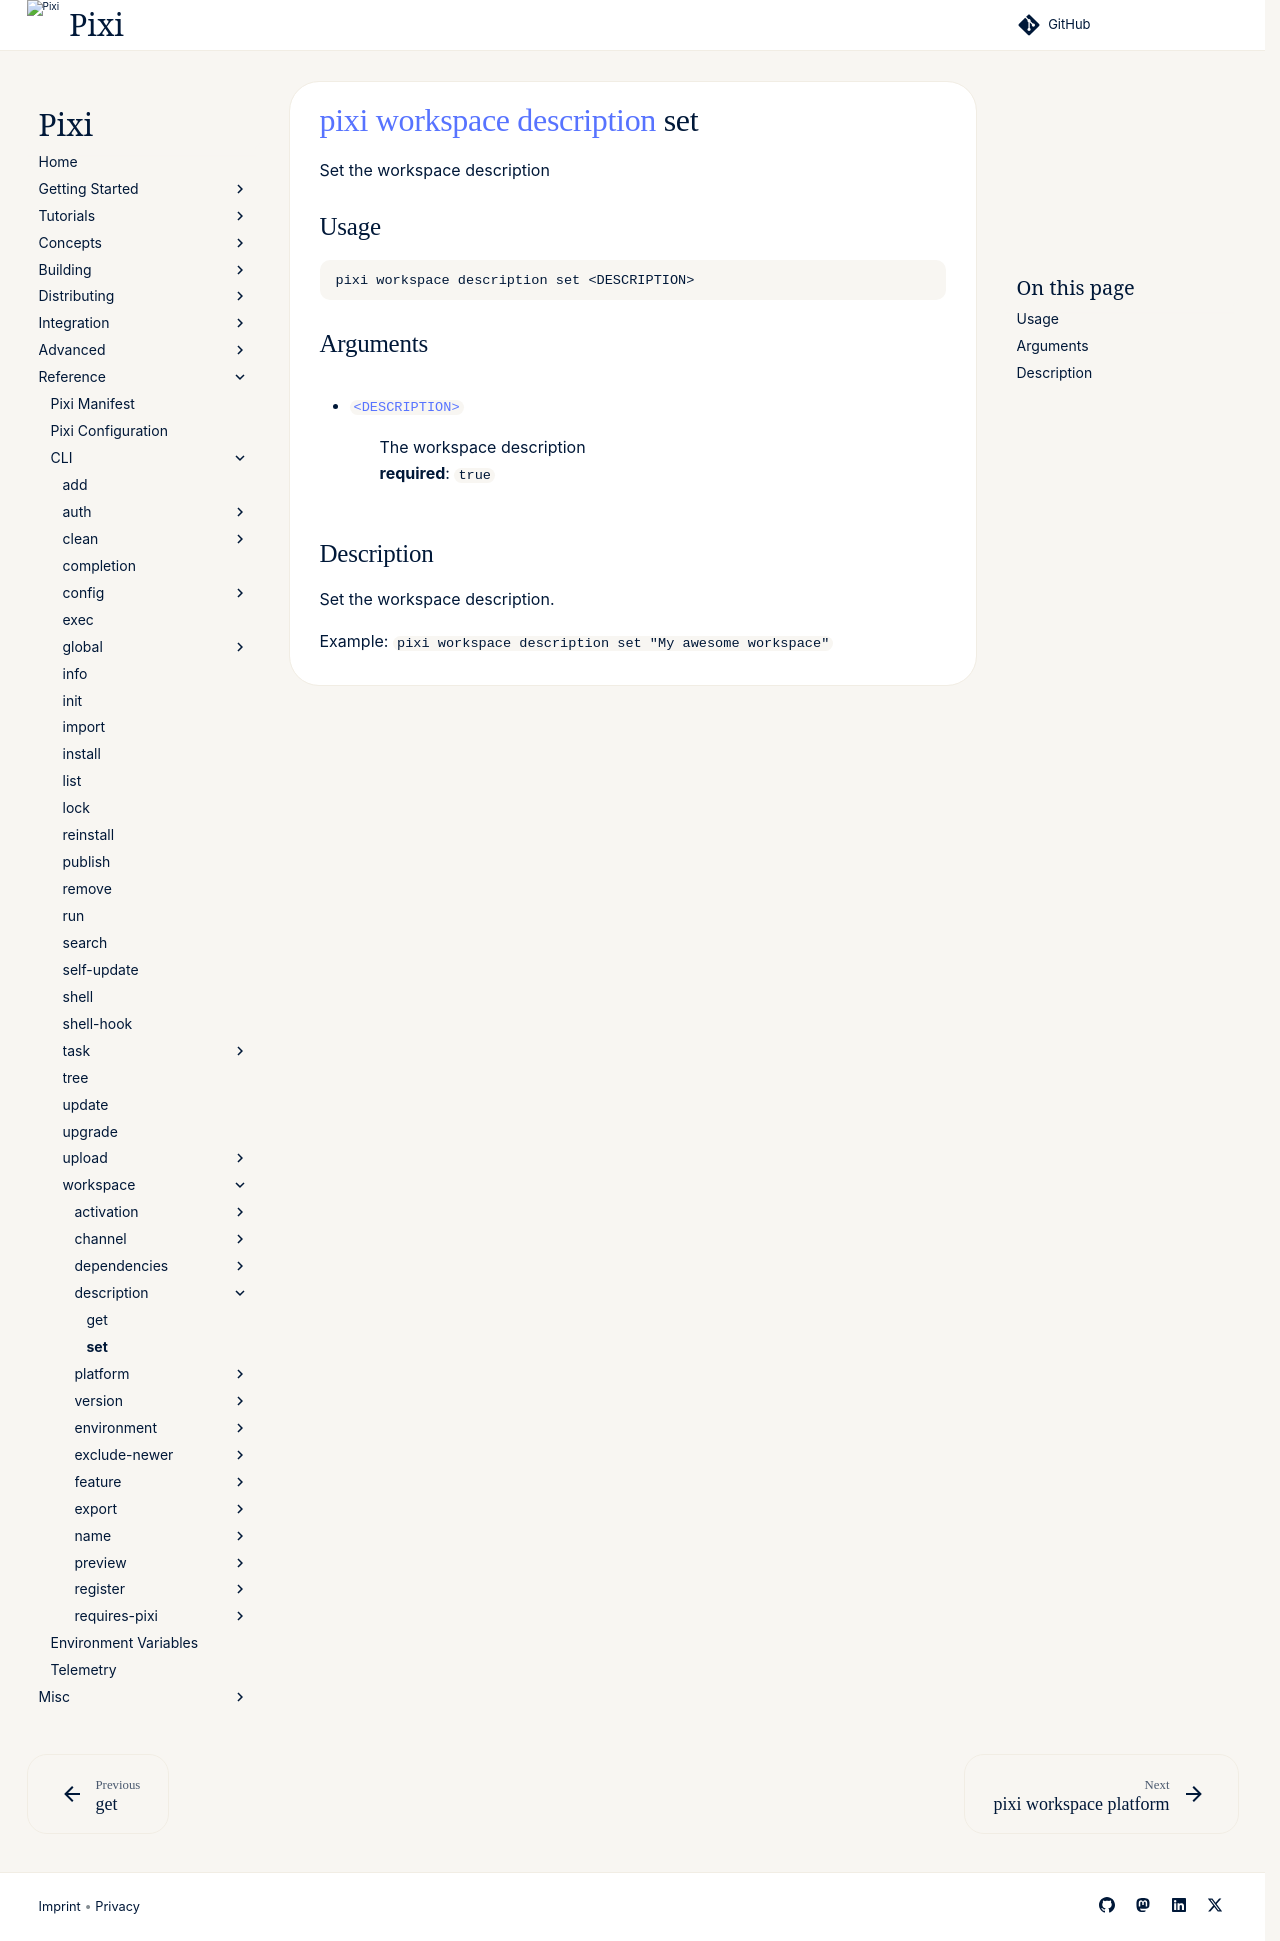

repository: prefix-dev/pixi · page: v0.85.0/reference/cli/pixi/workspace/description/set/index.html · generator: sphinx

---
title: pixi workspace description set
---
<!--- This file is autogenerated. Do not edit manually! -->
# [pixi](../../index.md) [workspace](../index.md) [description](index.md) set

Set the workspace description

--8<-- "docs/reference/cli/pixi/workspace/description/set_extender:description"

## Usage
```
pixi workspace description set <DESCRIPTION>
```

## Arguments
- <a id="arg-DESCRIPTION" href="#arg-DESCRIPTION">`<DESCRIPTION>`</a>
:  The workspace description
<br>**required**: `true`

## Description
Set the workspace description.

Example: `pixi workspace description set "My awesome workspace"`


--8<-- "docs/reference/cli/pixi/workspace/description/set_extender:example"
